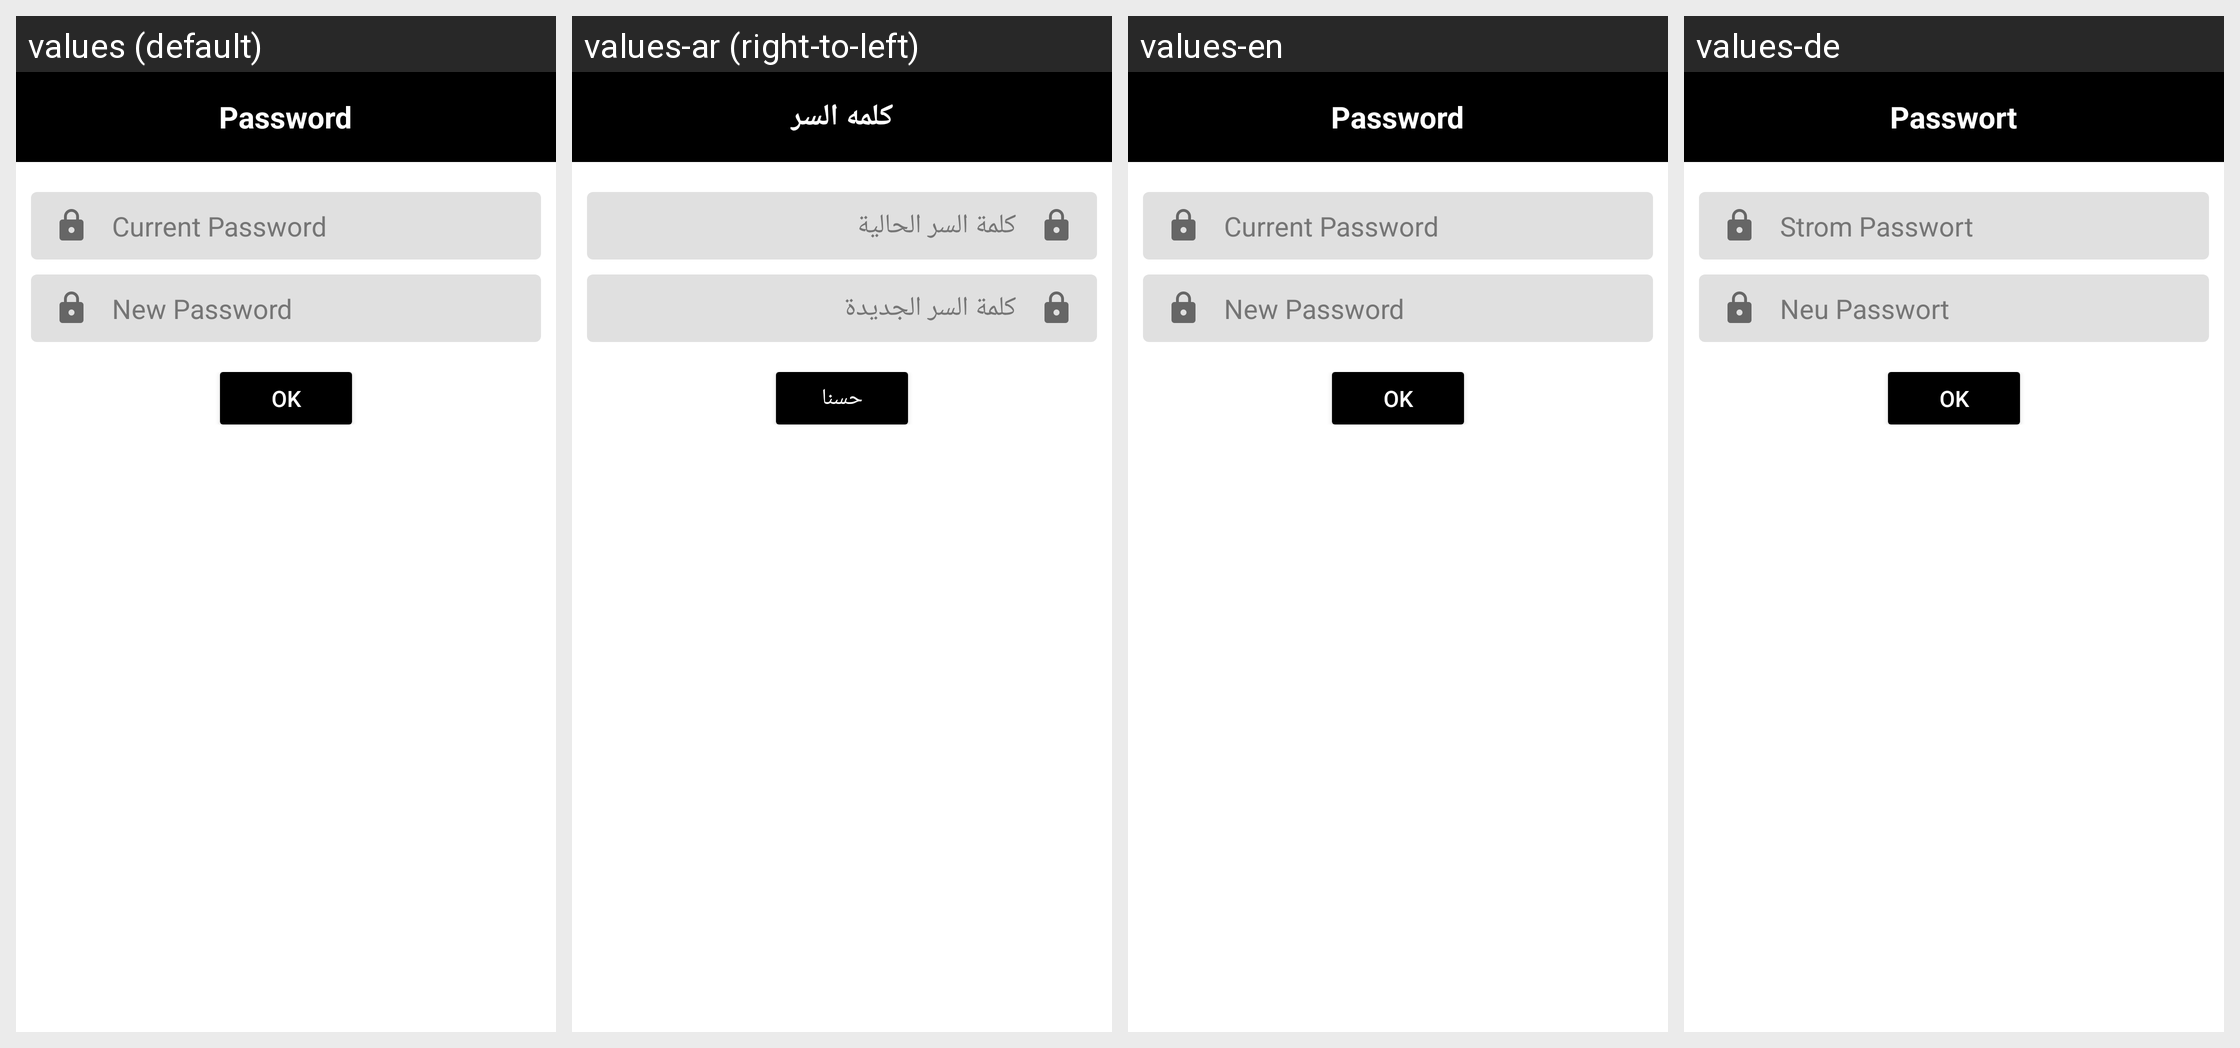

Translations of the strings shown on this Android screen, per locale in the grid:
Android screen res/layout/dialog_change_password.xml rendered under 4 locales, left to right: values (default), values-ar (right-to-left), values-en, values-de. Device: Nexus 5 (rendered at 1080×1920; each locale shown at half size, 540×960, under a caption strip naming it); theme AppTheme.
Strings drawn on this screen, with the default value and each locale's value (text and hints the layout hard-codes, and strings that could not be matched under every locale, appear in the picture but are not listed):

password
  values: Password
  values-ar: كلمه السر
  values-en: Password
  values-de: Passwort

current_password
  values: Current Password
  values-ar: كلمة السر الحالية
  values-en: Current Password
  values-de: Strom Passwort

new_password
  values: New Password
  values-ar: كلمة السر الجديدة
  values-en: New Password
  values-de: Neu Passwort

ok
  values: OK
  values-ar: حسنا
  values-en: OK
  values-de: OK
